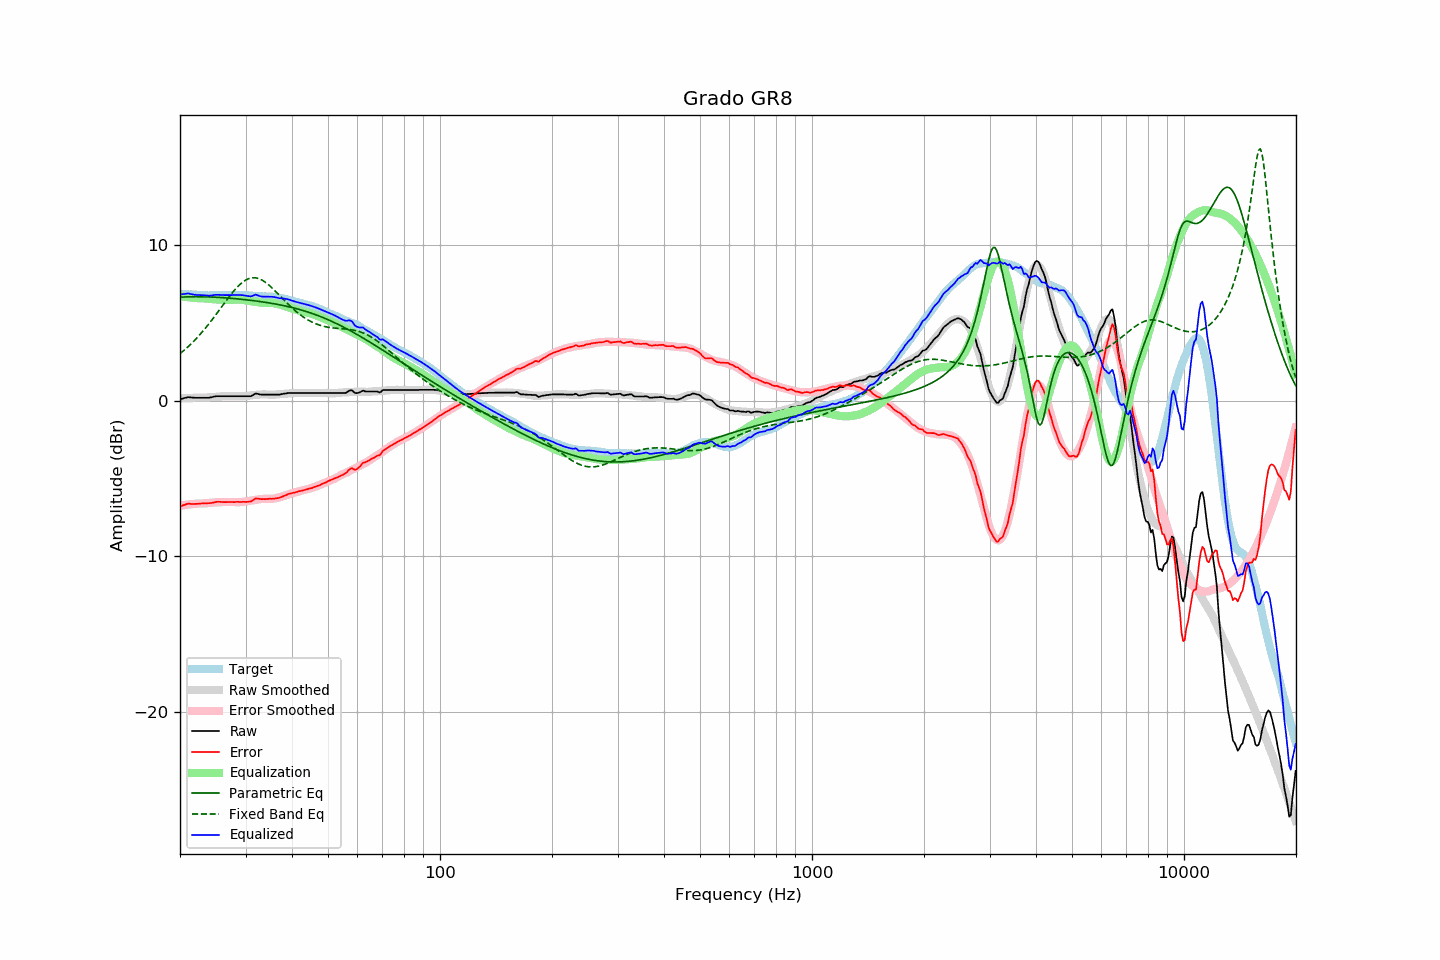

The file beside this chart, header and first rows:
frequency, raw, error, smoothed, error_smoothed, equalization, parametric_eq, fixed_band_eq, equalized_raw, equalized_smoothed, target
20.00, 0.10, -6.79, 0.16, -6.74, 6.74, 6.67, 3.03, 6.84, 6.90, 6.89
20.20, 0.13, -6.75, 0.16, -6.72, 6.72, 6.67, 3.12, 6.86, 6.89, 6.88
20.40, 0.16, -6.71, 0.17, -6.71, 6.71, 6.68, 3.21, 6.87, 6.88, 6.87
20.61, 0.19, -6.68, 0.17, -6.70, 6.70, 6.68, 3.29, 6.89, 6.87, 6.87
20.81, 0.21, -6.64, 0.18, -6.68, 6.68, 6.69, 3.39, 6.89, 6.86, 6.85
21.02, 0.24, -6.61, 0.18, -6.67, 6.67, 6.69, 3.48, 6.91, 6.85, 6.85
21.23, 0.23, -6.61, 0.19, -6.66, 6.66, 6.69, 3.58, 6.89, 6.85, 6.84
21.44, 0.22, -6.63, 0.19, -6.65, 6.65, 6.70, 3.68, 6.87, 6.84, 6.85
21.66, 0.21, -6.63, 0.20, -6.64, 6.64, 6.70, 3.78, 6.85, 6.83, 6.84
21.87, 0.20, -6.63, 0.20, -6.63, 6.63, 6.70, 3.89, 6.83, 6.83, 6.83
22.09, 0.20, -6.62, 0.20, -6.62, 6.62, 6.70, 3.99, 6.82, 6.82, 6.82
22.31, 0.20, -6.62, 0.21, -6.61, 6.61, 6.70, 4.11, 6.81, 6.82, 6.82
22.54, 0.20, -6.61, 0.20, -6.61, 6.61, 6.70, 4.22, 6.81, 6.81, 6.81
22.76, 0.20, -6.60, 0.20, -6.60, 6.60, 6.70, 4.34, 6.80, 6.81, 6.80
22.99, 0.20, -6.59, 0.20, -6.60, 6.60, 6.70, 4.45, 6.80, 6.80, 6.79
23.22, 0.20, -6.58, 0.20, -6.59, 6.59, 6.70, 4.58, 6.80, 6.80, 6.78
23.45, 0.20, -6.59, 0.21, -6.59, 6.59, 6.69, 4.70, 6.79, 6.80, 6.79
23.69, 0.20, -6.58, 0.22, -6.57, 6.57, 6.69, 4.83, 6.78, 6.79, 6.78
23.92, 0.20, -6.58, 0.23, -6.56, 6.56, 6.69, 4.96, 6.76, 6.79, 6.78
24.16, 0.22, -6.57, 0.24, -6.55, 6.55, 6.68, 5.09, 6.77, 6.79, 6.79
24.40, 0.24, -6.56, 0.25, -6.54, 6.54, 6.68, 5.22, 6.79, 6.79, 6.80
24.65, 0.27, -6.53, 0.26, -6.54, 6.54, 6.67, 5.36, 6.81, 6.79, 6.80
24.89, 0.29, -6.51, 0.27, -6.53, 6.53, 6.67, 5.50, 6.82, 6.80, 6.80
25.14, 0.30, -6.49, 0.28, -6.52, 6.52, 6.66, 5.64, 6.82, 6.80, 6.79
25.39, 0.30, -6.49, 0.28, -6.52, 6.52, 6.66, 5.78, 6.82, 6.80, 6.79
25.65, 0.30, -6.49, 0.29, -6.51, 6.51, 6.65, 5.92, 6.81, 6.80, 6.79
25.91, 0.30, -6.50, 0.30, -6.51, 6.51, 6.64, 6.06, 6.81, 6.81, 6.80
26.16, 0.30, -6.51, 0.30, -6.50, 6.50, 6.64, 6.20, 6.80, 6.81, 6.81
26.43, 0.30, -6.51, 0.31, -6.50, 6.50, 6.63, 6.34, 6.80, 6.81, 6.81
26.69, 0.30, -6.51, 0.31, -6.50, 6.50, 6.62, 6.48, 6.80, 6.81, 6.81
26.96, 0.30, -6.50, 0.31, -6.50, 6.50, 6.61, 6.62, 6.80, 6.81, 6.80
27.23, 0.30, -6.50, 0.30, -6.50, 6.50, 6.60, 6.75, 6.80, 6.81, 6.80
27.50, 0.30, -6.50, 0.30, -6.50, 6.50, 6.60, 6.88, 6.81, 6.81, 6.80
27.77, 0.30, -6.51, 0.30, -6.51, 6.51, 6.59, 7.01, 6.81, 6.81, 6.81
28.05, 0.30, -6.51, 0.30, -6.51, 6.51, 6.58, 7.13, 6.81, 6.81, 6.81
28.33, 0.30, -6.49, 0.29, -6.51, 6.51, 6.57, 7.25, 6.81, 6.81, 6.79
28.62, 0.30, -6.49, 0.29, -6.52, 6.52, 6.56, 7.36, 6.82, 6.81, 6.79
28.90, 0.30, -6.50, 0.29, -6.51, 6.51, 6.55, 7.46, 6.81, 6.80, 6.80
29.19, 0.30, -6.50, 0.29, -6.51, 6.51, 6.54, 7.56, 6.81, 6.80, 6.80
29.48, 0.30, -6.49, 0.30, -6.50, 6.50, 6.53, 7.64, 6.80, 6.80, 6.79
29.78, 0.30, -6.49, 0.31, -6.48, 6.48, 6.51, 7.71, 6.78, 6.79, 6.79
30.08, 0.30, -6.50, 0.32, -6.47, 6.47, 6.50, 7.78, 6.77, 6.79, 6.80
30.38, 0.30, -6.49, 0.33, -6.45, 6.45, 6.49, 7.83, 6.75, 6.78, 6.79
30.68, 0.30, -6.47, 0.34, -6.43, 6.43, 6.48, 7.87, 6.73, 6.78, 6.77
30.99, 0.30, -6.47, 0.36, -6.41, 6.41, 6.47, 7.90, 6.72, 6.77, 6.77
31.30, 0.35, -6.41, 0.37, -6.40, 6.40, 6.45, 7.91, 6.75, 6.76, 6.76
31.61, 0.41, -6.34, 0.38, -6.38, 6.38, 6.44, 7.92, 6.79, 6.76, 6.75
31.93, 0.47, -6.27, 0.39, -6.36, 6.36, 6.43, 7.91, 6.83, 6.75, 6.74
32.24, 0.46, -6.28, 0.40, -6.35, 6.35, 6.41, 7.89, 6.81, 6.74, 6.74
32.57, 0.43, -6.29, 0.40, -6.33, 6.33, 6.40, 7.86, 6.76, 6.74, 6.72
32.89, 0.41, -6.31, 0.41, -6.32, 6.32, 6.39, 7.82, 6.73, 6.73, 6.72
33.22, 0.40, -6.32, 0.42, -6.31, 6.31, 6.37, 7.77, 6.71, 6.73, 6.72
33.55, 0.40, -6.31, 0.42, -6.30, 6.30, 6.36, 7.71, 6.70, 6.72, 6.71
33.89, 0.40, -6.32, 0.42, -6.30, 6.30, 6.34, 7.64, 6.70, 6.72, 6.72
34.23, 0.40, -6.30, 0.41, -6.30, 6.30, 6.32, 7.56, 6.70, 6.71, 6.70
34.57, 0.40, -6.30, 0.41, -6.30, 6.30, 6.31, 7.48, 6.70, 6.71, 6.70
34.92, 0.40, -6.29, 0.40, -6.30, 6.30, 6.29, 7.39, 6.70, 6.70, 6.69
35.27, 0.40, -6.30, 0.40, -6.30, 6.30, 6.27, 7.29, 6.70, 6.69, 6.70
35.62, 0.40, -6.28, 0.40, -6.29, 6.29, 6.26, 7.19, 6.69, 6.68, 6.68
35.97, 0.40, -6.28, 0.40, -6.27, 6.27, 6.24, 7.09, 6.67, 6.67, 6.68
... 635 more rows
